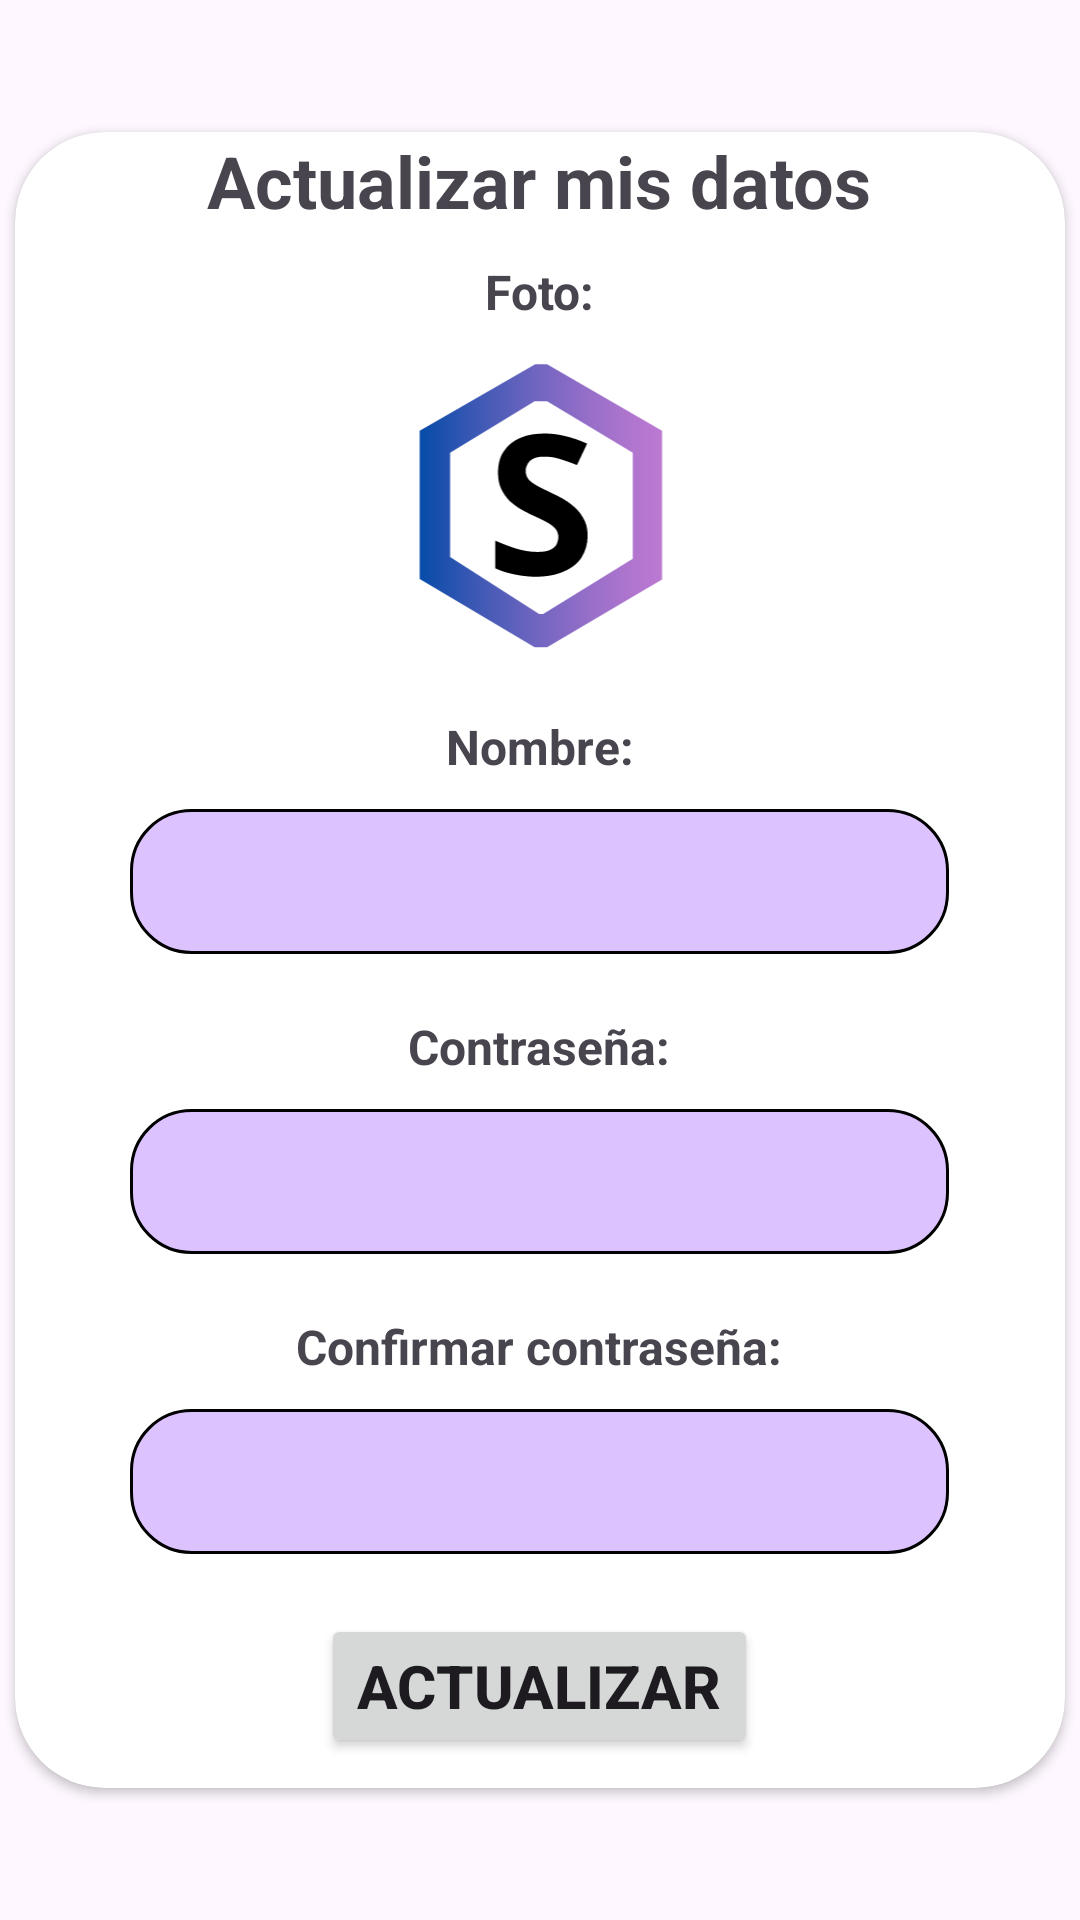

Layout XML and referenced resources for this Android screen:
<!-- AndroidManifest.xml: application theme Theme.Saddwy -->
<!-- res/layout/fragment_editar_usuario.xml -->
<?xml version="1.0" encoding="utf-8"?>
<FrameLayout xmlns:android="http://schemas.android.com/apk/res/android"
    xmlns:tools="http://schemas.android.com/tools"
    android:layout_width="match_parent"
    android:layout_height="match_parent"
    xmlns:app="http://schemas.android.com/apk/res-auto"
    tools:context=".editar_usuario">

    <androidx.cardview.widget.CardView
        android:layout_width="350dp"
        android:layout_height="wrap_content"
        android:layout_gravity="center"
        android:foregroundGravity="center"
        app:cardCornerRadius="30dp"
        app:layout_constraintBottom_toBottomOf="parent"
        app:layout_constraintEnd_toEndOf="parent"
        app:layout_constraintStart_toStartOf="parent"
        app:layout_constraintTop_toTopOf="parent">

        <LinearLayout
            android:layout_width="match_parent"
            android:layout_height="match_parent"
            android:gravity="center"
            android:orientation="vertical">

            <TextView
                android:id="@+id/titulo_card"
                android:layout_width="wrap_content"
                android:layout_height="wrap_content"
                android:text="Actualizar mis datos"
                android:textSize="24sp"
                android:textStyle="bold"
                tools:layout_editor_absoluteX="94dp"
                tools:layout_editor_absoluteY="61dp" />


            <TextView
                android:id="@+id/textView10"
                android:layout_width="wrap_content"
                android:layout_height="wrap_content"
                android:layout_marginTop="10dp"
                android:layout_marginBottom="10dp"
                android:text="Foto:"
                android:textSize="16sp"
                android:textStyle="bold" />

            <ImageView
                android:id="@+id/imgUsuarioActualizar"
                android:layout_width="match_parent"
                android:layout_height="100dp"
                android:layout_marginBottom="10dp"
                android:src="@drawable/icono_saddwy" />

            <TextView
                android:id="@+id/text_explicacion"
                android:layout_width="wrap_content"
                android:layout_height="wrap_content"
                android:layout_marginTop="10dp"
                android:layout_marginBottom="10dp"
                android:text="Nombre:"
                android:textSize="16sp"
                android:textStyle="bold" />

            <EditText
                android:id="@+id/txtNombreActualizar"
                android:layout_width="wrap_content"
                android:layout_height="wrap_content"
                android:layout_marginBottom="10dp"
                android:background="@drawable/edittext_selector"
                android:ems="13"
                android:inputType="text" />

            <TextView
                android:id="@+id/textView12"
                android:layout_width="wrap_content"
                android:layout_height="wrap_content"
                android:layout_marginTop="10dp"
                android:layout_marginBottom="10dp"
                android:text="Contraseña:"
                android:textSize="16sp"
                android:textStyle="bold" />

            <EditText
                android:id="@+id/txtPasswordActualizar"
                android:layout_width="wrap_content"
                android:layout_height="wrap_content"
                android:layout_marginBottom="10dp"
                android:background="@drawable/edittext_selector"
                android:ems="13"
                android:inputType="textPassword" />

            <TextView
                android:id="@+id/textView13"
                android:layout_width="wrap_content"
                android:layout_height="wrap_content"
                android:layout_marginTop="10dp"
                android:layout_marginBottom="10dp"
                android:text="Confirmar contraseña:"
                android:textSize="16sp"
                android:textStyle="bold" />

            <EditText
                android:id="@+id/txtConfirmarPasswordActualizar"
                android:layout_width="wrap_content"
                android:layout_height="wrap_content"
                android:layout_marginBottom="10dp"
                android:background="@drawable/edittext_selector"
                android:ems="13"
                android:inputType="textPassword" />

            <Button
                android:id="@+id/btnActualizarActualizar"
                android:layout_width="wrap_content"
                android:layout_height="wrap_content"
                android:layout_marginTop="10dp"
                android:layout_marginBottom="10dp"
                android:text="Actualizar"
                android:textSize="20sp"
                android:textStyle="bold" />

        </LinearLayout>
    </androidx.cardview.widget.CardView>


</FrameLayout>
<!-- resources referenced by this layout -->
<resources>
  <!-- drawable edittext_selector (drawable) -->
  <?xml version="1.0" encoding="utf-8"?>
  <shape xmlns:android="http://schemas.android.com/apk/res/android">
  
      
      <solid android:color="#DCC2FE" />
      
      <stroke android:width="1dp" android:color="#000000" />
      
      <corners android:radius="20dp" />
      <padding android:top="12dp"
          android:bottom="12dp"></padding>
  
  </shape>
  <!-- drawable icono_saddwy (drawable) -->
  <vector xmlns:android="http://schemas.android.com/apk/res/android"
      xmlns:aapt="http://schemas.android.com/aapt"
      android:width="44.9dp"
      android:height="53.2dp"
      android:viewportWidth="44.9"
      android:viewportHeight="53.2">
    <path
        android:fillColor="#FF000000"
        android:pathData="M30.9,32.2c0,1.5 -0.4,2.8 -1.1,3.9S28,38 26.6,38.6s-3,0.9 -5,0.9c-0.9,0 -1.7,-0.1 -2.5,-0.2c-0.8,-0.1 -1.6,-0.3 -2.4,-0.5c-0.8,-0.2 -1.5,-0.5 -2.2,-0.8v-4.9c1.2,0.5 2.4,1 3.7,1.4s2.5,0.6 3.8,0.6c0.9,0 1.6,-0.1 2.1,-0.3s0.9,-0.5 1.2,-0.9c0.2,-0.4 0.4,-0.9 0.4,-1.4c0,-0.6 -0.2,-1.2 -0.6,-1.6s-1,-0.9 -1.7,-1.2c-0.7,-0.4 -1.6,-0.8 -2.5,-1.2c-0.6,-0.3 -1.2,-0.6 -1.9,-1c-0.7,-0.4 -1.3,-0.9 -1.9,-1.4c-0.6,-0.6 -1.1,-1.3 -1.5,-2.1c-0.4,-0.8 -0.6,-1.8 -0.6,-2.9c0,-1.5 0.3,-2.8 1,-3.8c0.7,-1.1 1.7,-1.9 2.9,-2.4c1.3,-0.6 2.8,-0.8 4.5,-0.8c1.3,0 2.5,0.2 3.7,0.5s2.4,0.7 3.7,1.3L29,19.7c-1.2,-0.5 -2.2,-0.8 -3.1,-1.1c-0.9,-0.3 -1.8,-0.4 -2.8,-0.4c-0.7,0 -1.2,0.1 -1.7,0.3c-0.5,0.2 -0.8,0.5 -1.1,0.9c-0.2,0.4 -0.4,0.8 -0.4,1.3c0,0.6 0.2,1.1 0.5,1.5s0.9,0.8 1.6,1.2c0.7,0.4 1.6,0.8 2.6,1.3c1.3,0.6 2.4,1.2 3.3,1.9c0.9,0.7 1.6,1.4 2.1,2.3C30.6,29.8 30.9,30.9 30.9,32.2z"/>
    <path
        android:pathData="M23.7,1.8h-2.1L1.1,13.6v26.3L21.5,52h2.2l20.4,-12V13.6L23.7,1.8zM38.9,36.3L23,46.1h-0.7L6.5,36V17.5l15,-9.1h2.2l15.2,9.1V36.3z">
      <aapt:attr name="android:fillColor">
        <gradient 
            android:startX="1.1"
            android:startY="26.9"
            android:endX="44.036"
            android:endY="26.9"
            android:type="linear">
          <item android:offset="0" android:color="#FF074BA8"/>
          <item android:offset="0.201" android:color="#FF3657B3"/>
          <item android:offset="0.473" android:color="#FF6F65C0"/>
          <item android:offset="0.707" android:color="#FF986FC9"/>
          <item android:offset="0.89" android:color="#FFB276CF"/>
          <item android:offset="1" android:color="#FFBB78D1"/>
        </gradient>
      </aapt:attr>
    </path>
  </vector>
  <style name="Theme.Saddwy" parent="Base.Theme.Saddwy" />
  <style name="Base.Theme.Saddwy" parent="Theme.Material3.DayNight.NoActionBar">
          
          
  
          <item name="windowActionBar">false</item>
          <item name="windowNoTitle">true</item>
      </style>
</resources>
